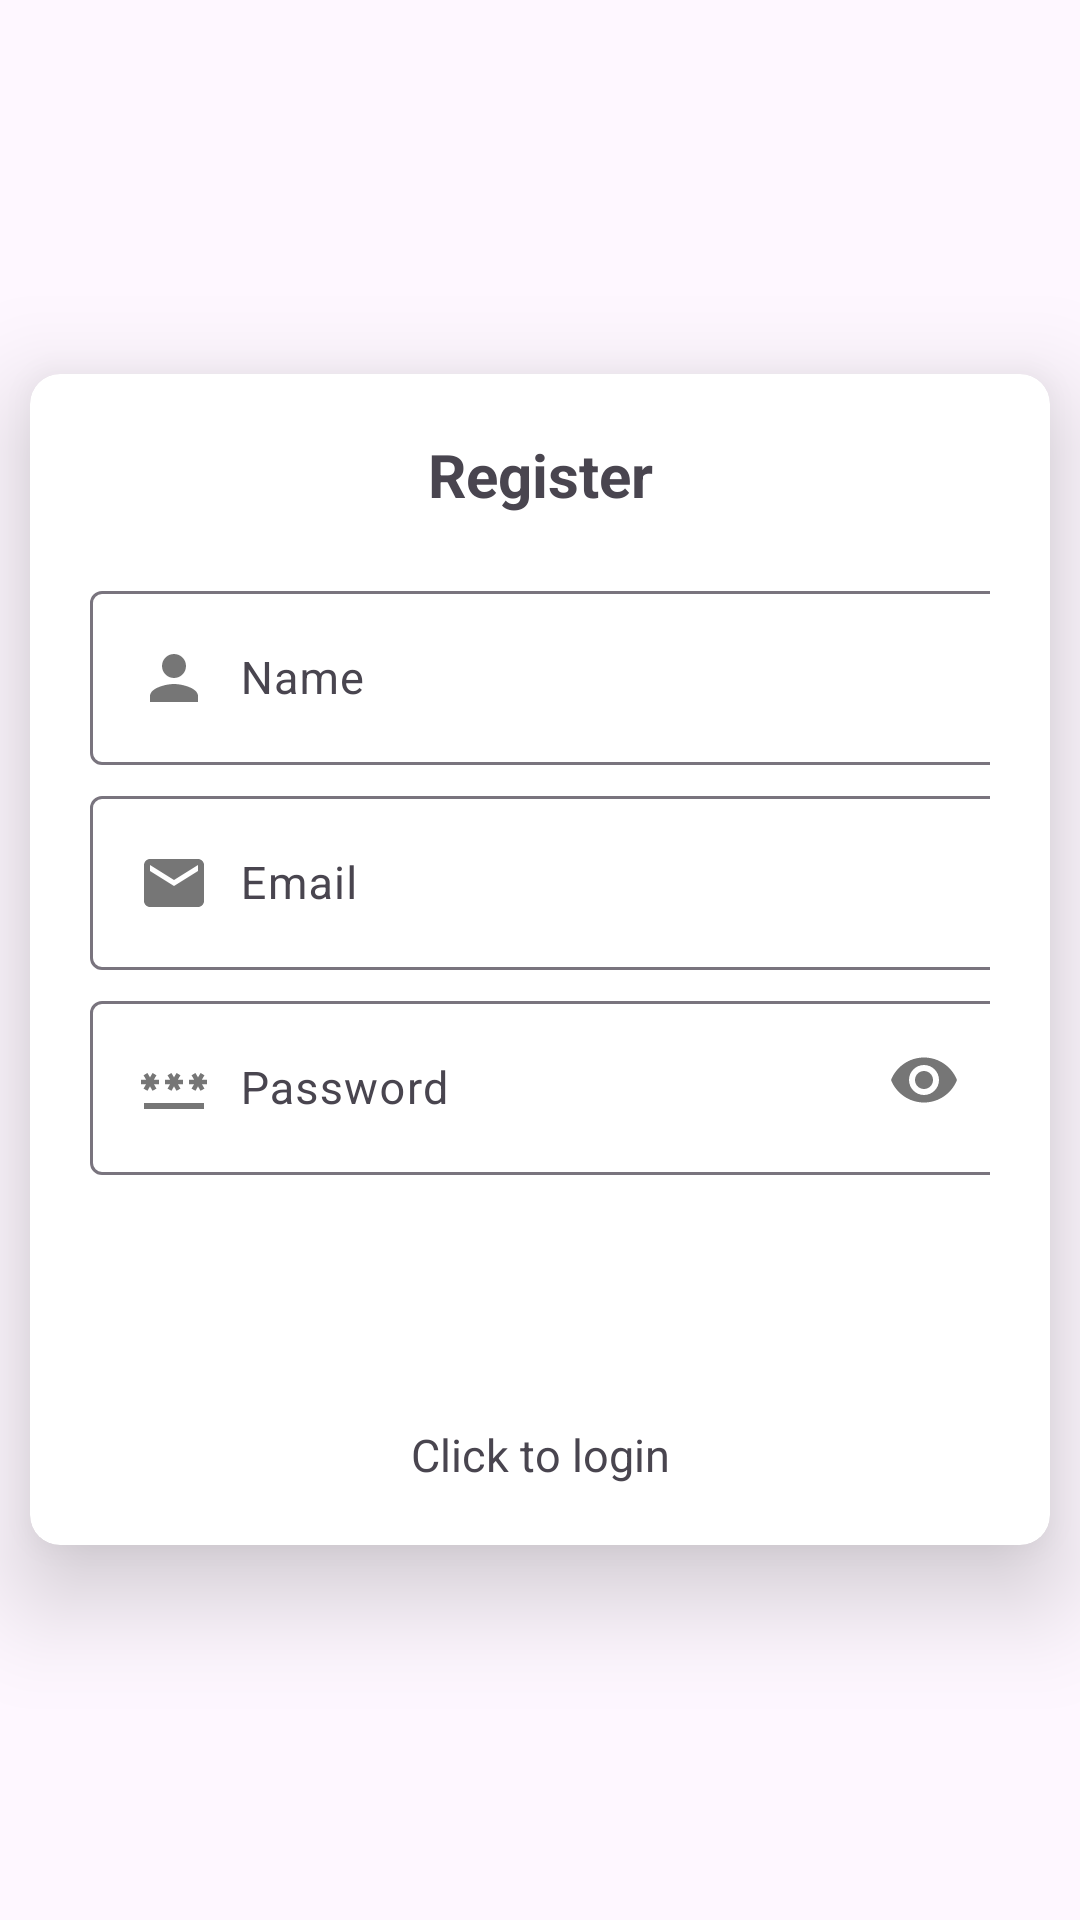

Android layout source for this screen:
<!-- AndroidManifest.xml: application theme Theme.Material3.Light -->
<!-- res/layout/activity_registration.xml -->
<?xml version="1.0" encoding="utf-8"?>
<RelativeLayout xmlns:android="http://schemas.android.com/apk/res/android"
    xmlns:app="http://schemas.android.com/apk/res-auto"
    xmlns:tools="http://schemas.android.com/tools"
    android:layout_width="match_parent"
    android:layout_height="match_parent"
    android:gravity="center"
    tools:context=".Registration">

    <androidx.cardview.widget.CardView
        android:layout_width="match_parent"
        android:layout_height="wrap_content"
        android:layout_margin="10dp"
        app:cardCornerRadius="10dp"
        app:cardElevation="20dp"
        >

        <LinearLayout
            android:layout_width="wrap_content"
            android:layout_height="wrap_content"
            android:orientation="vertical"
            android:padding="20dp"
            android:gravity="center"
            >


            <TextView
                android:layout_width="match_parent"
                android:layout_height="wrap_content"
                android:layout_marginBottom="20dp"
                android:gravity="center"
                android:text="@string/register"
                android:textStyle="bold"
                android:textSize="20sp" />

            <com.google.android.material.textfield.TextInputLayout
                android:layout_width="wrap_content"
                android:layout_height="wrap_content">

                <com.google.android.material.textfield.TextInputEditText
                    android:id="@+id/displayName"
                    android:layout_width="377dp"
                    android:layout_height="wrap_content"
                    android:layout_marginBottom="5dp"
                    android:hint="Name"
                    android:drawableStart="@drawable/person"
                    android:drawablePadding="10dp"
                    android:textSize="15sp"
                    />
            </com.google.android.material.textfield.TextInputLayout>

            <com.google.android.material.textfield.TextInputLayout
                android:layout_width="wrap_content"
                android:layout_height="wrap_content">

                <com.google.android.material.textfield.TextInputEditText
                    android:id="@+id/email"
                    android:layout_width="377dp"
                    android:layout_height="wrap_content"
                    android:layout_marginBottom="5dp"
                    android:hint="@string/email"
                    android:drawableStart="@drawable/email"
                    android:drawablePadding="10dp"
                    android:textSize="15sp"
                    />
            </com.google.android.material.textfield.TextInputLayout>

            <FrameLayout
                android:layout_width="match_parent"
                android:layout_height="wrap_content">

                <com.google.android.material.textfield.TextInputLayout
                    android:layout_width="wrap_content"
                    android:layout_height="wrap_content">

                    <com.google.android.material.textfield.TextInputEditText
                        android:id="@+id/password"
                        android:layout_width="378dp"
                        android:layout_height="wrap_content"
                        android:hint="@string/password"
                        android:drawableStart="@drawable/password"
                        android:drawablePadding="10dp"
                        android:inputType="textPassword"
                        android:textSize="15sp"
                        />
                </com.google.android.material.textfield.TextInputLayout>

                <ImageView
                    android:id="@+id/togglePasswordVisibility"
                    android:layout_width="wrap_content"
                    android:layout_height="wrap_content"
                    android:layout_marginEnd="10dp"
                    android:layout_gravity="end|center_vertical"
                    android:src="@drawable/ic_eye" />
            </FrameLayout>

            <ProgressBar
                android:id="@+id/progressBar"
                android:layout_width="wrap_content"
                android:layout_height="wrap_content"
                android:visibility="gone" />

            <Button
                android:id="@+id/registerBtn"
                android:layout_width="195dp"
                android:layout_height="wrap_content"
                android:layout_marginTop="20dp"
                android:background="@color/purple"
                android:textSize="15sp"
                android:text="@string/register"
                android:textColor="@color/white" />

            <TextView
                android:id="@+id/loginNow"
                android:layout_width="match_parent"
                android:layout_height="wrap_content"
                android:layout_marginTop="15dp"
                android:gravity="center"
                android:text="@string/click_to_login"
                android:textSize="15sp"

                />

        </LinearLayout>

    </androidx.cardview.widget.CardView>


</RelativeLayout>
<!-- resources referenced by this layout -->
<resources>
  <!-- drawable email (drawable) -->
  <vector android:height="24dp" android:tint="#767676"
      android:viewportHeight="24" android:viewportWidth="24"
      android:width="24dp" xmlns:android="http://schemas.android.com/apk/res/android">
      <path android:fillColor="@android:color/white" android:pathData="M20,4L4,4c-1.1,0 -1.99,0.9 -1.99,2L2,18c0,1.1 0.9,2 2,2h16c1.1,0 2,-0.9 2,-2L22,6c0,-1.1 -0.9,-2 -2,-2zM20,8l-8,5 -8,-5L4,6l8,5 8,-5v2z"/>
  </vector>
  <!-- drawable ic_eye (drawable) -->
  <vector android:height="24dp" android:tint="#767676"
      android:viewportHeight="24" android:viewportWidth="24"
      android:width="24dp" xmlns:android="http://schemas.android.com/apk/res/android">
      <path android:fillColor="@android:color/white" android:pathData="M12,4.5C7,4.5 2.73,7.61 1,12c1.73,4.39 6,7.5 11,7.5s9.27,-3.11 11,-7.5c-1.73,-4.39 -6,-7.5 -11,-7.5zM12,17c-2.76,0 -5,-2.24 -5,-5s2.24,-5 5,-5 5,2.24 5,5 -2.24,5 -5,5zM12,9c-1.66,0 -3,1.34 -3,3s1.34,3 3,3 3,-1.34 3,-3 -1.34,-3 -3,-3z"/>
  </vector>
  <!-- drawable password (drawable) -->
  <vector android:height="24dp" android:tint="#767676"
      android:viewportHeight="24" android:viewportWidth="24"
      android:width="24dp" xmlns:android="http://schemas.android.com/apk/res/android">
      <path android:fillColor="@android:color/white" android:pathData="M2,17h20v2H2V17zM3.15,12.95L4,11.47l0.85,1.48l1.3,-0.75L5.3,10.72H7v-1.5H5.3l0.85,-1.47L4.85,7L4,8.47L3.15,7l-1.3,0.75L2.7,9.22H1v1.5h1.7L1.85,12.2L3.15,12.95zM9.85,12.2l1.3,0.75L12,11.47l0.85,1.48l1.3,-0.75l-0.85,-1.48H15v-1.5h-1.7l0.85,-1.47L12.85,7L12,8.47L11.15,7l-1.3,0.75l0.85,1.47H9v1.5h1.7L9.85,12.2zM23,9.22h-1.7l0.85,-1.47L20.85,7L20,8.47L19.15,7l-1.3,0.75l0.85,1.47H17v1.5h1.7l-0.85,1.48l1.3,0.75L20,11.47l0.85,1.48l1.3,-0.75l-0.85,-1.48H23V9.22z"/>
  </vector>
  <!-- drawable person (drawable) -->
  <vector android:height="24dp" android:tint="#767676"
      android:viewportHeight="24" android:viewportWidth="24"
      android:width="24dp" xmlns:android="http://schemas.android.com/apk/res/android">
      <path android:fillColor="@android:color/white" android:pathData="M12,12c2.21,0 4,-1.79 4,-4s-1.79,-4 -4,-4 -4,1.79 -4,4 1.79,4 4,4zM12,14c-2.67,0 -8,1.34 -8,4v2h16v-2c0,-2.66 -5.33,-4 -8,-4z"/>
  </vector>
  <string name="click_to_login">Click to login</string>
  <string name="email">Email</string>
  <string name="password">Password</string>
  <string name="register">Register</string>
  <!-- not gathered from this repository: default colours our renderer supplied (Android Studio template values) -->
  <color name="white">#FFFFFFFF</color>
</resources>
